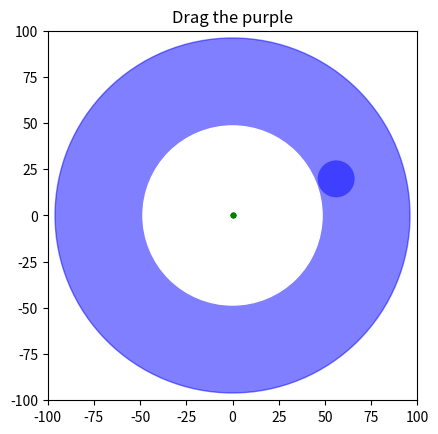

Generate this figure with matplotlib:
import matplotlib.pyplot as plt
import numpy as np
from numpy import pi, arccos, sqrt, arctan2, sin, cos
import warnings


# [redacted]
a1 = 23.785
a2 = 72.253
a3 = 35.190
a4 = 47.276
a5 = 29.621
a6 = 25.939
a7 = 20.200

def HTM(theta, x, y):
    return np.array([
        [cos(theta), -sin(theta), x],
        [sin(theta), cos(theta), y],
        [0, 0, 1]
    ])
    

def ik(x, y): #input is coords of end effector
    theta2 = pi - arccos((a1**2 + a2**2 - x**2 - y**2) / (2*a1*a2))
    theta1 = 2*pi - arccos((a1**2 - a2**2 + x**2 + y**2) / (2*a1*sqrt(x**2 + y**2))) + arctan2(y,x)
    # beta = arccos((a2**2 + a3**2 - a4**2) / (2*a2*a3))
    # O2 = np.array([a1*cos(theta1), a1*sin(theta1)])

    # H_2_to_4 = np.array([
    #     [cos(theta1+beta), -sin(theta1+beta), a3*cos(theta1+beta)],
    #     [sin(theta1+beta), cos(theta1+beta), a3*sin(theta1+beta)],
    #     [0, 0, 1]
    # ])
    # O4 = O2 + H_2_to_4@O2
    

    # theta5 = pi + arccos((a5**2 + a6**2 - x4**2 - y4**2) / (-2*a5*a6))
    # theta6 = arccos((a6**2 + x4**2 + y4**2 - a5**2) / (2*a6*sqrt(x4**2 + y4**2))) + arctan2(y4,x4)

    return [theta1, theta2]
    return


class DraggableCircle:
    def __init__(self, ax):
        self.ax = ax

        self.x = 56.073 #starting end effector pos
        self.y = 19.815

        self.circle = plt.Circle((self.x, self.y), 10, fc='b', alpha=0.5)  #center, radius, facecolor, alpha
        self.ax.add_patch(self.circle)

        [theta1, theta2] = ik(self.x, self.y)
        self.arm1, = ax.plot(
            [0]*6, #x coords of arm
            [0]*6, #y coords of arm
            'go-',
            markersize=3
        )

        self.O4 = ax.scatter(150,150, c='orange')

        self.cid_press = self.circle.figure.canvas.mpl_connect('button_press_event', self.on_press)
        self.cid_release = self.circle.figure.canvas.mpl_connect('button_release_event', self.on_release)
        self.cid_motion = self.circle.figure.canvas.mpl_connect('motion_notify_event', self.on_motion)
        self.dragging = False

    def on_press(self, event):
        if event.inaxes != self.circle.axes:
            return
        contains, _ = self.circle.contains(event)
        if not contains:
            return
        self.dragging = True
        self.offset = (self.circle.center[0] - event.xdata, self.circle.center[1] - event.ydata)

    def on_release(self, event):
        self.dragging = False

    def on_motion(self, event):
        if not self.dragging or event.xdata is None:
            return
        
        (self.x, self.y) = (event.xdata + self.offset[0], event.ydata + self.offset[1])
        self.circle.center = (self.x, self.y)


        [x,y] = [self.x, self.y]
        # print(x, y)

        try:

            H0 = HTM(0, x=0, y=0)

            Heff = np.linalg.inv(H0) @ np.array([x,y,1])
            [x,y] = [Heff[0], Heff[1]]

            theta2 = pi - arccos((a1**2 + a2**2 - x**2 - y**2) / (2*a1*a2))
            theta1 = (2*pi - arccos((a1**2 - a2**2 + x**2 + y**2) / (2*a1*sqrt(x**2 + y**2))) + arctan2(y,x)) % (2*pi)
            
            beta = arccos((a2**2 + a3**2 - a4**2) / (2*a2*a3))

            H1 = H0 @ HTM(theta1, x=0, y=0)
            H2 = H1 @ HTM(theta2, x=a1, y=0)
            H3 = H2 @ HTM(0, x=a2, y=0)
            H4 = H2 @ HTM(0, x=a3*cos(beta), y=a3*sin(beta))


            H4_shifted = np.linalg.inv(H0 @ HTM(0, 0, a7)) @ H4 #get H4 relative to second servo
            [x4,y4] = [H4_shifted[0,2], H4_shifted[1,2]]

            D = (x4**2 + y4**2 - a6**2 - a5**2) / (2 * a6 * a5)
            theta5 = np.arctan2(-np.sqrt(1 - D**2), D)
            theta6 = np.arctan2(y4, x4) - np.arctan2(a5 * np.sin(theta5), a6 + a5 * np.cos(theta5))

            # theta5 = pi + arccos((a5**2 + a6**2 - x4**2 - y4**2) / -(2*a5*a6))
            # theta6 = arccos((a6**2 - a5**2 + x4**2 + y4**2) / (2*a6*sqrt(x4**2 + y4**2))) + arctan2(y4,x4)

            H6 = H0 @ HTM(theta6, x=0, y=a7)
            H5 = H6 @ HTM(theta5, x=a6, y=0)
            # H6 = H0 @ HTM(pi/6, x=0, y=a7)
            # H5 = H6 @ HTM(pi/2, x=a6, y=0)
            H4_check = H5 @ HTM(0, x=a5, y=0)

            self.arm1.set_xdata([H1[0,2], H2[0,2], H3[0,2], H4[0,2], H2[0,2], H4[0,2], H5[0,2], H6[0,2], H5[0,2], H4_check[0,2]]) #x coords of arm
            self.arm1.set_ydata([H1[1,2], H2[1,2], H3[1,2], H4[1,2], H2[1,2], H4[1,2], H5[1,2], H6[1,2], H5[1,2], H4_check[1,2]]) #y coords of arm

            # self.O4.set_offsets([x4, y4])
            self.ax.set_title(f'{np.round([theta1, theta6], 3)}')

            
        except Warning as w:
            print('unsolveable')

        self.circle.figure.canvas.draw()

warnings.catch_warnings()
warnings.simplefilter("error")

plt.figure()
plt.title("Drag the purple")
ax = plt.gca()

outer_circle = plt.Circle((0, 0), a1+a2, color='blue', alpha=0.5)
inner_circle = plt.Circle((0, 0), a2-a1, color='white', alpha=1)
ax.add_artist(outer_circle)
ax.add_artist(inner_circle)

ax.set_aspect('equal', adjustable='box')
ax.set_xlim(-100, 100)
ax.set_ylim(-100, 100)
dc = DraggableCircle(ax)

#workspace




plt.show()